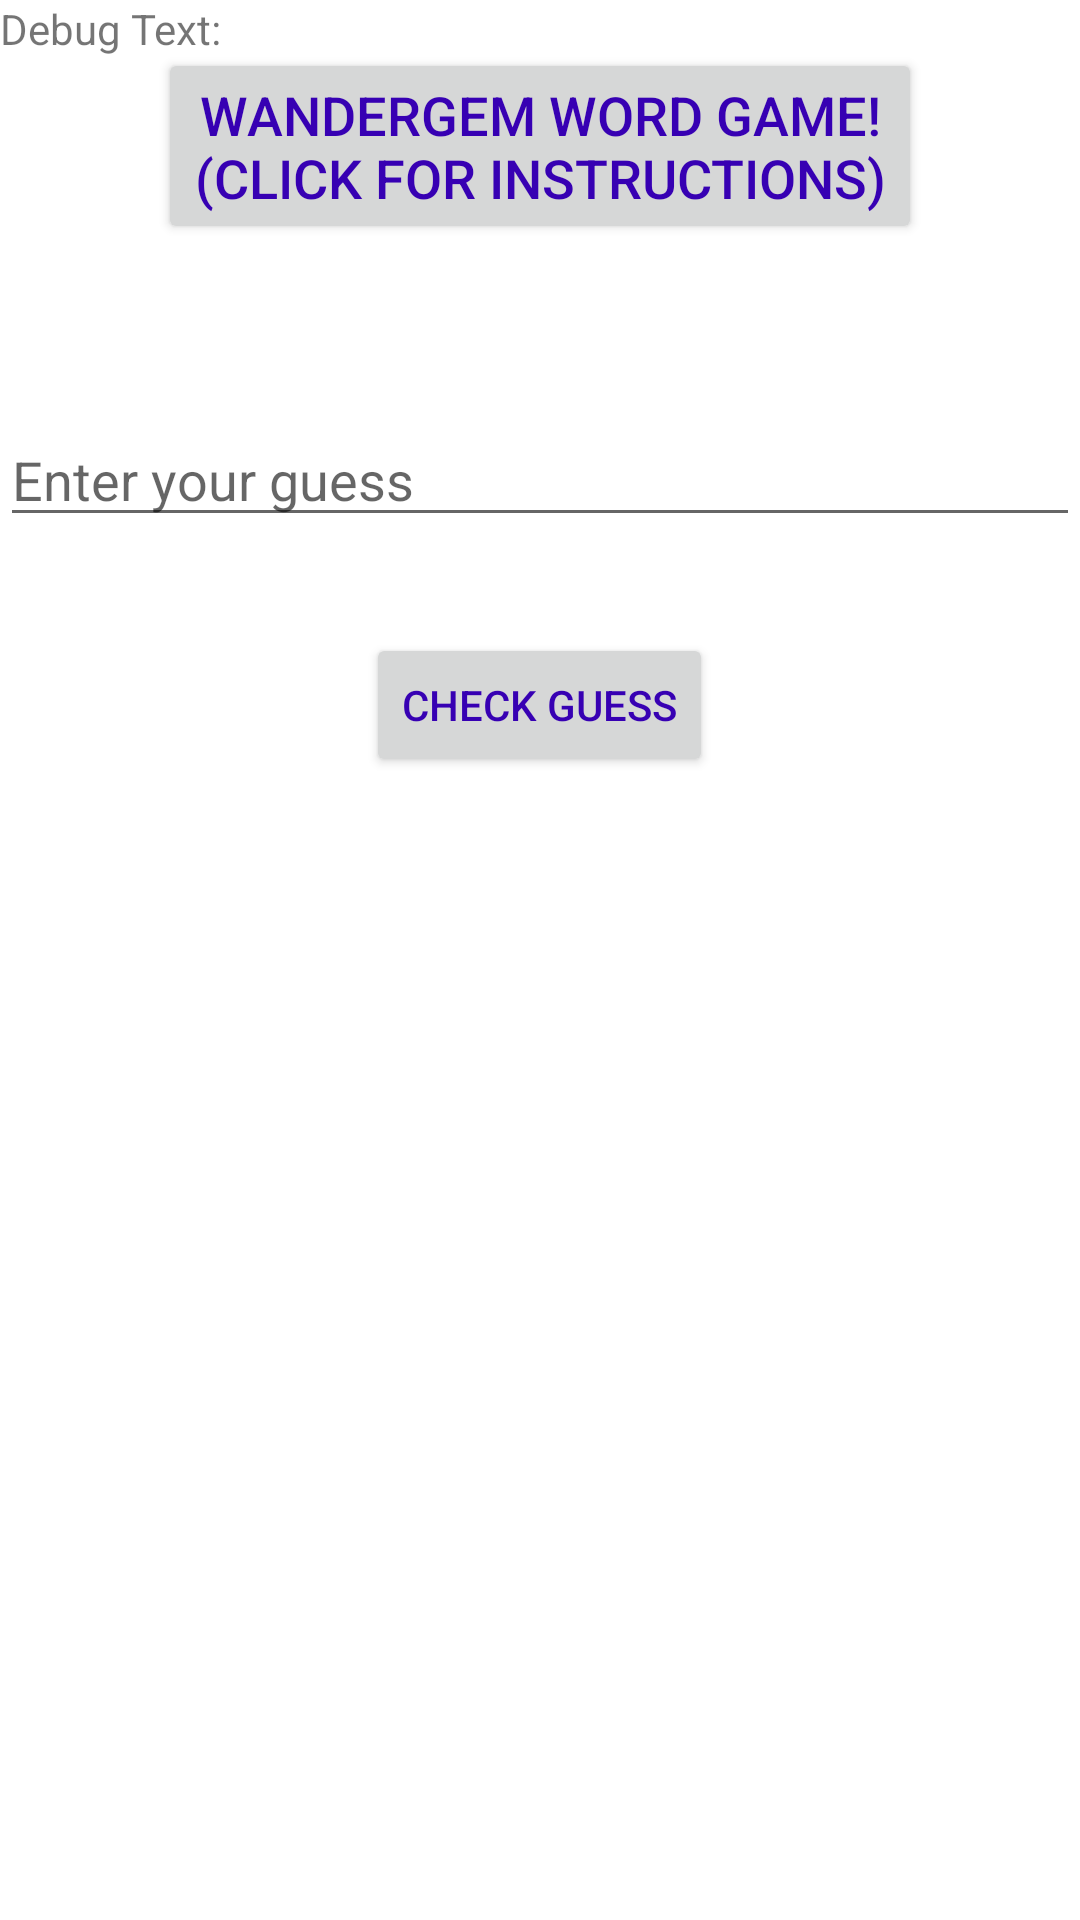

The Android layout XML behind this screen, and the referenced resources:
<!-- AndroidManifest.xml: application theme Theme.WanderWord -->
<!-- res/layout/fragment_game.xml -->
<?xml version="1.0" encoding="utf-8"?>
<RelativeLayout xmlns:android="http://schemas.android.com/apk/res/android"
    android:layout_width="match_parent"
    android:layout_height="match_parent">

    
    <TextView
        android:id="@+id/debugTextView"
        android:layout_width="wrap_content"
        android:layout_height="wrap_content"
        android:text="@string/debug_text" />

    <Button
        android:id="@+id/instructionsButton"
        android:layout_width="wrap_content"
        android:layout_height="wrap_content"
        android:text="@string/instructions"
        android:textColor="@color/purple_700"
        android:textSize="18sp"
        android:layout_centerHorizontal="true"
        android:layout_marginTop="16dp"/>

    <TextView
        android:id="@+id/hiddenWordTextView"
        android:layout_width="wrap_content"
        android:layout_height="wrap_content"
        android:text=""
        android:layout_below="@id/instructionsButton"
        android:textSize="18sp"
        android:textStyle="bold"
        android:textColor="@color/orange"
        android:layout_centerHorizontal="true"
        android:layout_marginTop="16dp"/>

    <EditText
        android:id="@+id/userInput"
        android:layout_width="match_parent"
        android:layout_height="wrap_content"
        android:hint="@string/enter_your_guess"
        android:inputType="text"
        android:textColor="@color/orange"
        android:imeOptions="actionDone"
        android:layout_centerHorizontal="true"
        android:layout_below="@id/hiddenWordTextView"
        android:layout_marginTop="16dp"
        android:layout_marginBottom="16dp"
        android:autofillHints="text" />

    <Button
        android:id="@+id/checkButton"
        android:layout_width="wrap_content"
        android:layout_height="wrap_content"
        android:text="@string/check_guess"
        android:layout_below="@id/userInput"
        android:textColor="@color/purple_700"
        android:layout_centerHorizontal="true"
        android:layout_marginTop="16dp"/>

</RelativeLayout>
<!-- resources referenced by this layout -->
<resources>
  <color name="purple_700">#FF3700B3</color>
  <string name="check_guess">Check Guess</string>
  <string name="debug_text">Debug Text:</string>
  <string name="enter_your_guess">Enter your guess</string>
  <string name="instructions">WanderGem Word Game!\n(Click For Instructions) </string>
  <style name="Theme.WanderWord" parent="Theme.MaterialComponents.DayNight.DarkActionBar">
          
          <item name="colorPrimary">@color/orange</item>
          <item name="colorPrimaryVariant">@color/purple_700</item>
          <item name="colorOnPrimary">@color/white</item>
          
          <item name="colorSecondary">@color/teal_200</item>
          <item name="colorSecondaryVariant">@color/teal_700</item>
          <item name="colorOnSecondary">@color/black</item>
          
          <item name="android:statusBarColor" tools:targetApi="l">?attr/colorOnSecondary</item>
          
      </style>
  <color name="white">#FFFFFFFF</color>
  <color name="teal_200">#FF03DAC5</color>
  <color name="teal_700">#FF018786</color>
  <color name="black">#FF000000</color>
</resources>
